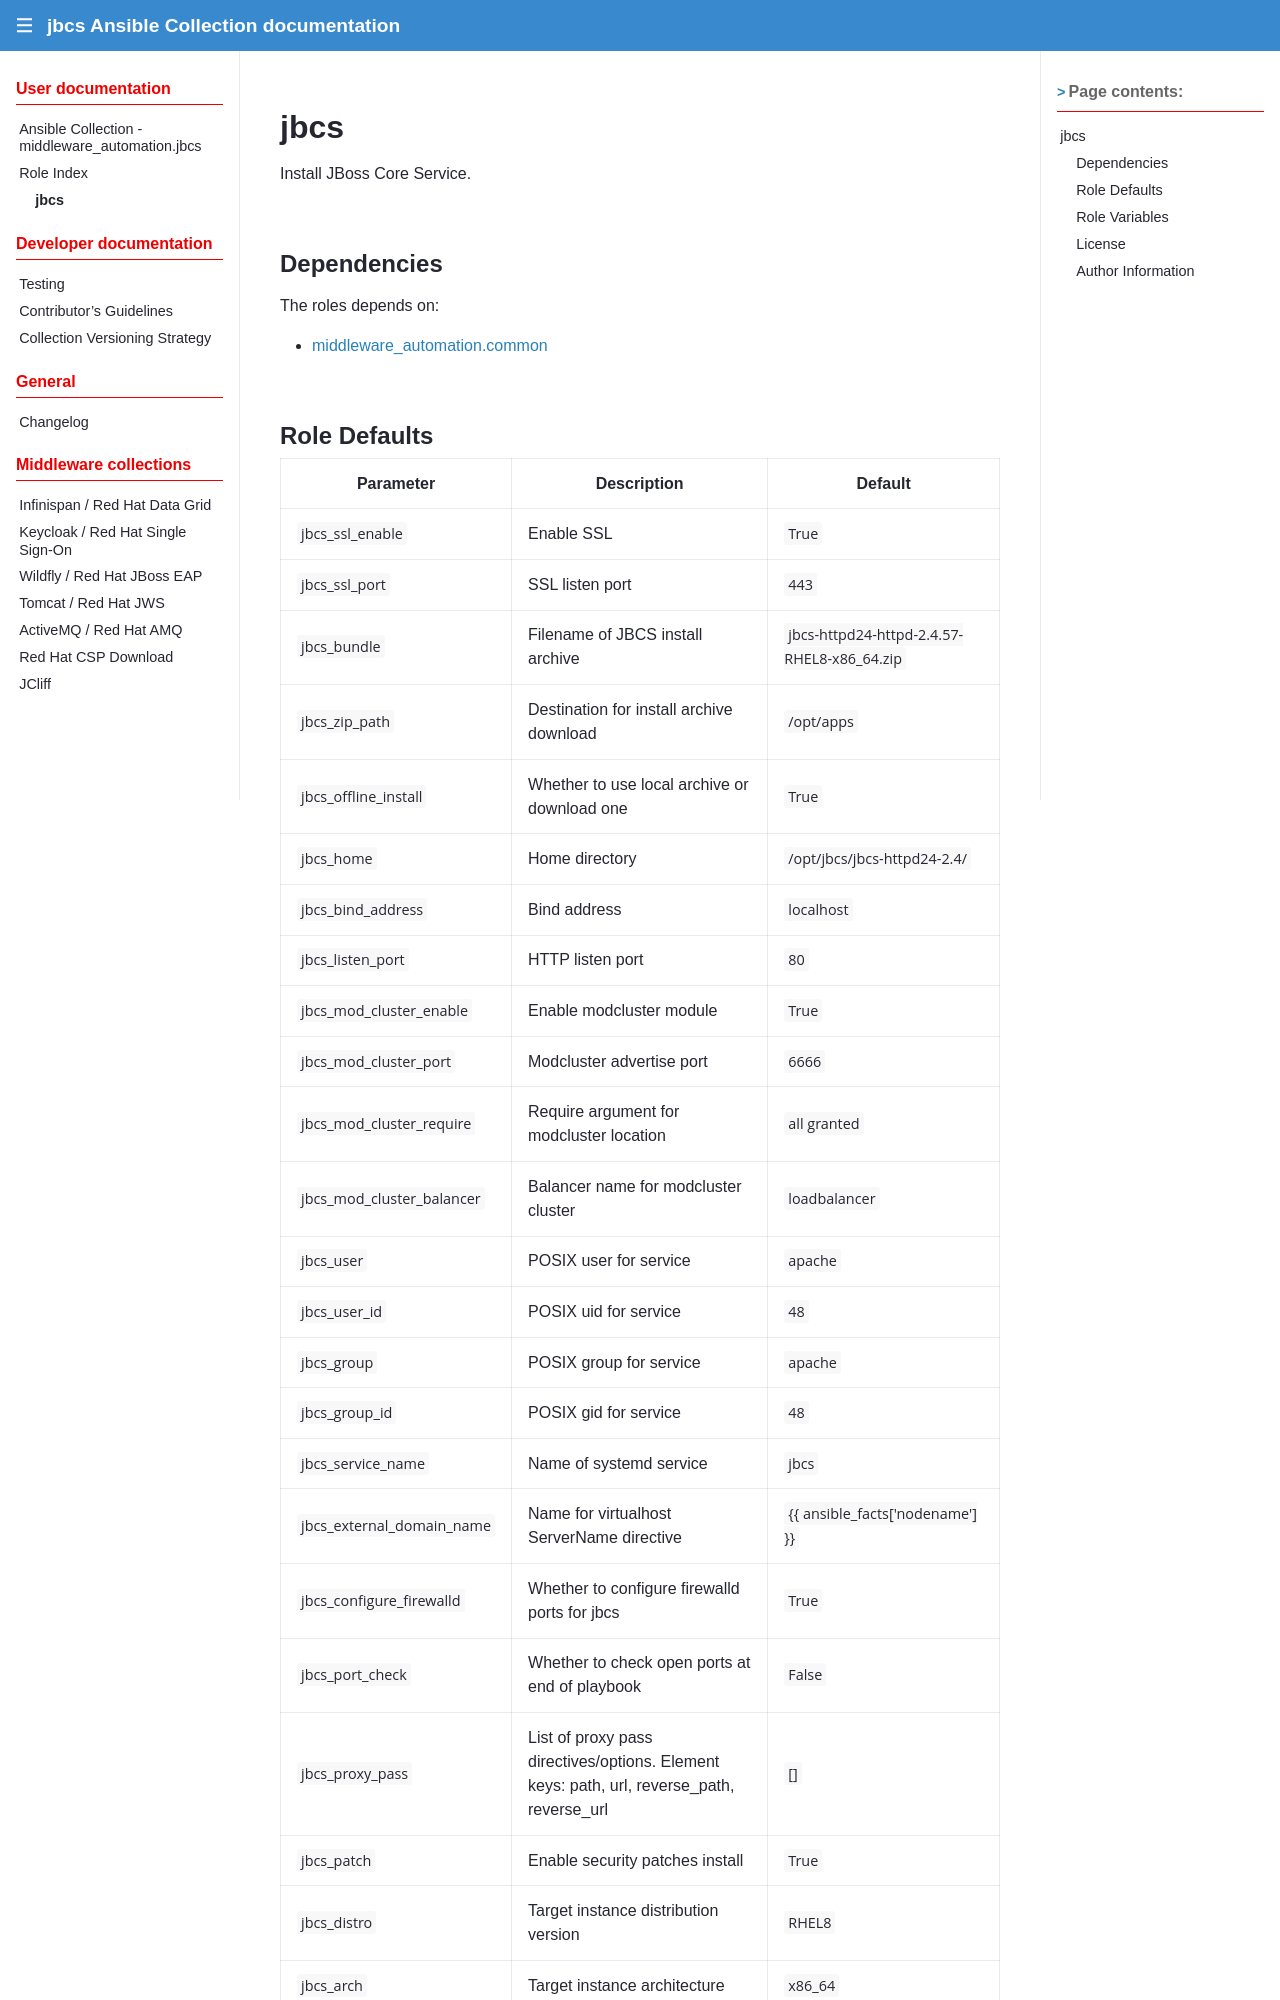

repository: ansible-middleware/jbcs · page: 1.1.7/roles/jbcs.html · generator: sphinx

jbcs
====

Install JBoss Core Service.


Dependencies
------------

The roles depends on:

* [middleware_automation.common](https://github.com/ansible-middleware/common)


Role Defaults
-------------

| Parameter | Description | Default |
|:---------|:------------|:--------|
|`jbcs_ssl_enable`| Enable SSL | `True` |
|`jbcs_ssl_port`| SSL listen port | `443` |
|`jbcs_bundle`| Filename of JBCS install archive | `jbcs-httpd24-httpd-2.4.57-RHEL8-x86_64.zip` |
|`jbcs_zip_path`| Destination for install archive download | `/opt/apps` |
|`jbcs_offline_install`| Whether to use local archive or download one | `True` |
|`jbcs_home`| Home directory | `/opt/jbcs/jbcs-httpd24-2.4/` |
|`jbcs_bind_address`| Bind address | `localhost` |
|`jbcs_listen_port`| HTTP listen port | `80` |
|`jbcs_mod_cluster_enable`| Enable modcluster module | `True` |
|`jbcs_mod_cluster_port`| Modcluster advertise port | `6666` |
|`jbcs_mod_cluster_require`| Require argument for modcluster location | `all granted` |
|`jbcs_mod_cluster_balancer`| Balancer name for modcluster cluster | `loadbalancer` |
|`jbcs_user`| POSIX user for service | `apache` |
|`jbcs_user_id`| POSIX uid for service | `48` |
|`jbcs_group`| POSIX group for service | `apache` |
|`jbcs_group_id`| POSIX gid for service | `48` |
|`jbcs_service_name`| Name of systemd service | `jbcs` |
|`jbcs_external_domain_name`| Name for virtualhost ServerName directive | `{{ ansible_facts['nodename'] }}` |
|`jbcs_configure_firewalld`| Whether to configure firewalld ports for jbcs | `True` |
|`jbcs_port_check`| Whether to check open ports at end of playbook | `False` |
|`jbcs_
